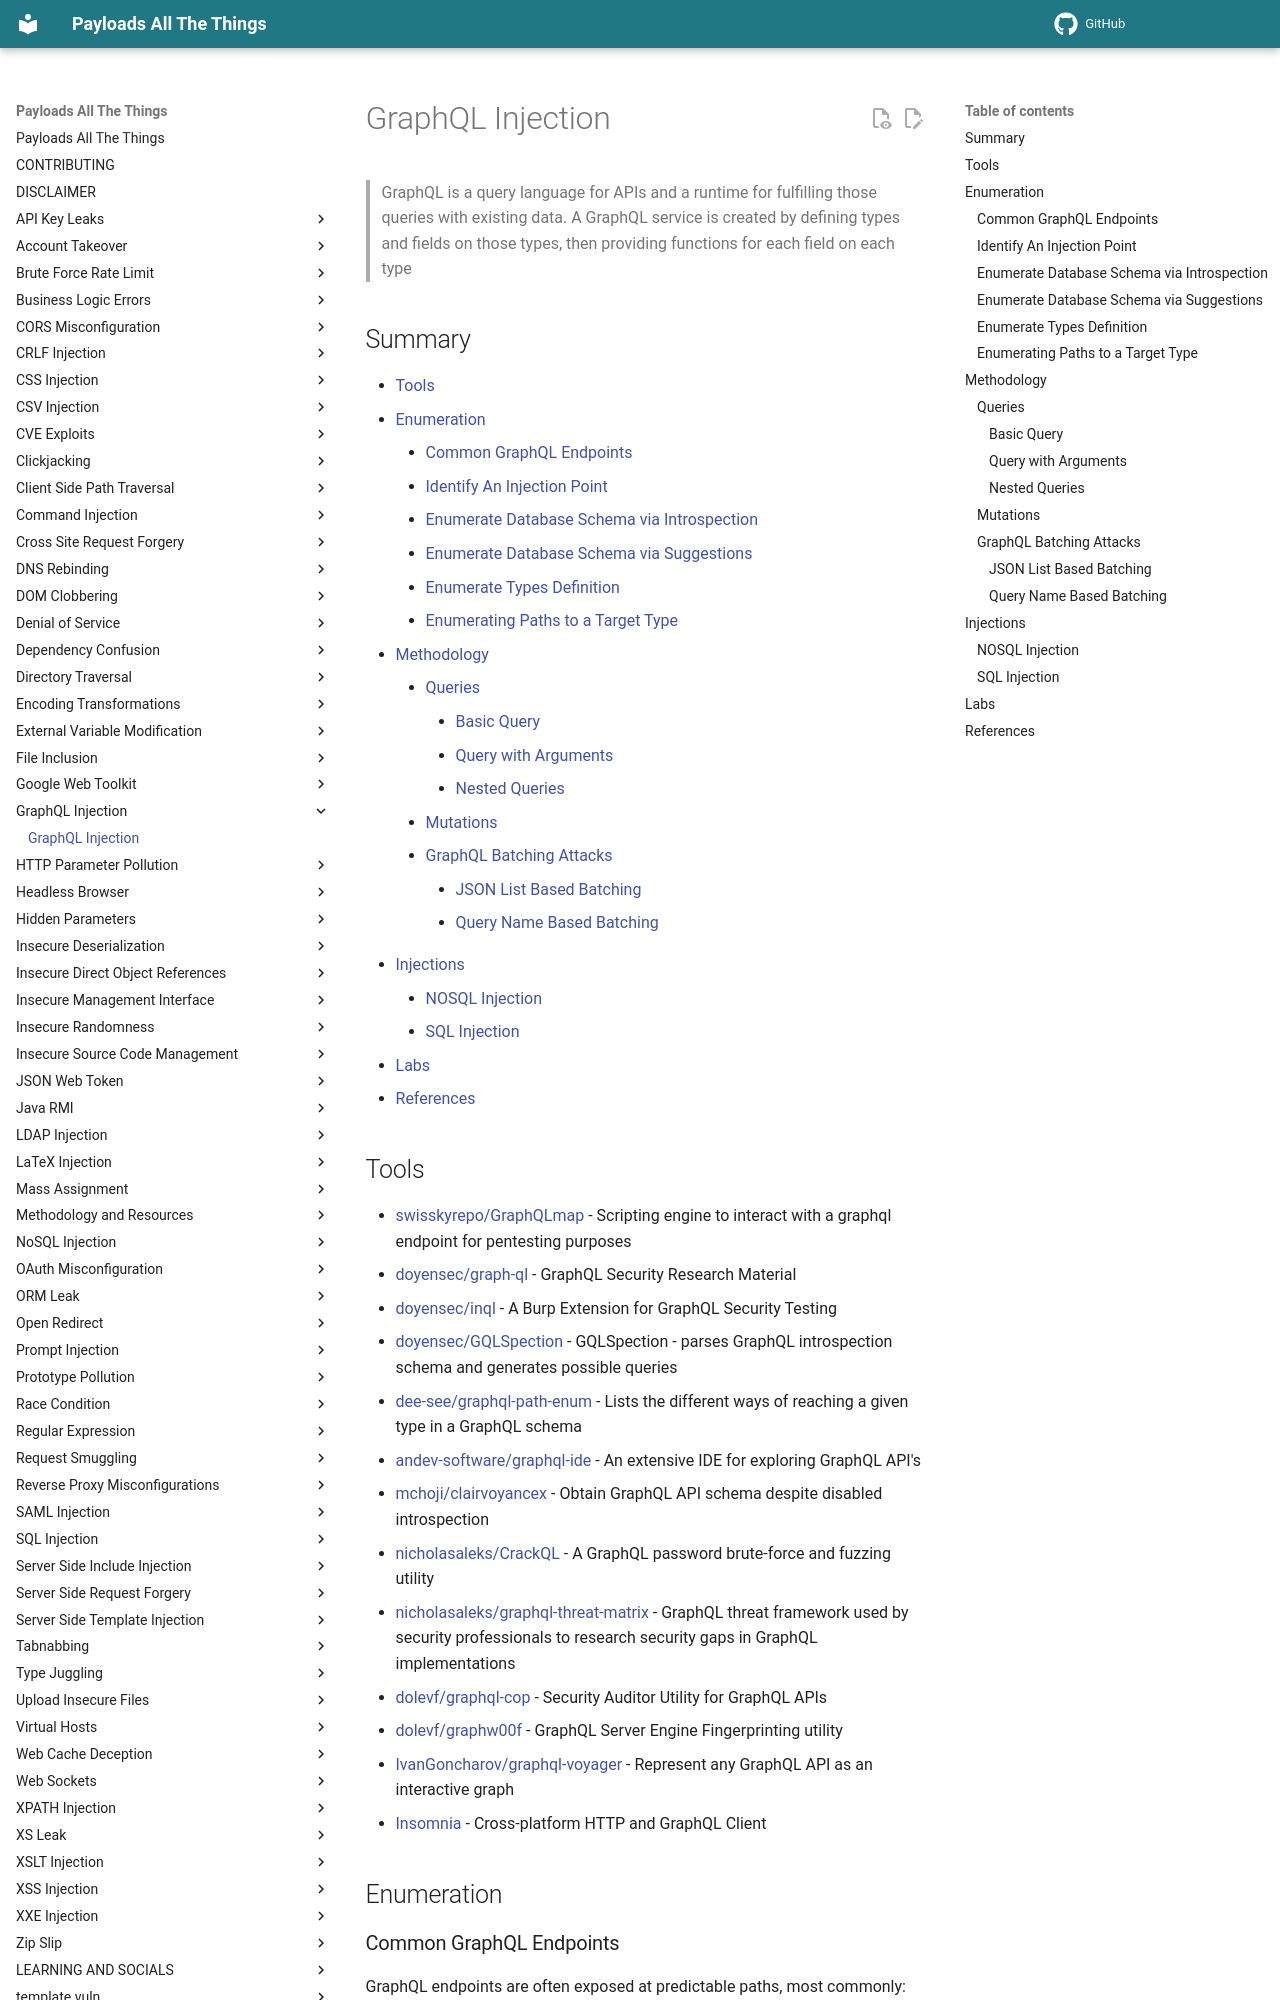

repository: swisskyrepo/PayloadsAllTheThings · page: GraphQL Injection/index.html · generator: mkdocs

# GraphQL Injection

> GraphQL is a query language for APIs and a runtime for fulfilling those queries with existing data. A GraphQL service is created by defining types and fields on those types, then providing functions for each field on each type

## Summary

- [Tools](#tools)
- [Enumeration](#enumeration)
    - [Common GraphQL Endpoints](#common-graphql-endpoints)
    - [Identify An Injection Point](#identify-an-injection-point)
    - [Enumerate Database Schema via Introspection](#enumerate-database-schema-via-introspection)
    - [Enumerate Database Schema via Suggestions](#enumerate-database-schema-via-suggestions)
    - [Enumerate Types Definition](#enumerate-types-definition)
    - [Enumerating Paths to a Target Type](#enumerating-paths-to-a-target-type)
- [Methodology](#methodology)
    - [Queries](#queries)
        - [Basic Query](#basic-query)
        - [Query with Arguments](#query-with-arguments)
        - [Nested Queries](#nested-queries)
    - [Mutations](#mutations)
    - [GraphQL Batching Attacks](#graphql-batching-attacks)
        - [JSON List Based Batching](#json-list-based-batching)
        - [Query Name Based Batching](#query-name-based-batching)
- [Injections](#injections)
    - [NOSQL Injection](#nosql-injection)
    - [SQL Injection](#sql-injection)
- [Labs](#labs)
- [References](#references)

## Tools

- [swisskyrepo/GraphQLmap](https://github.com/swisskyrepo/GraphQLmap) - Scripting engine to interact with a graphql endpoint for pentesting purposes
- [doyensec/graph-ql](https://github.com/doyensec/graph-ql/) - GraphQL Security Research Material
- [doyensec/inql](https://github.com/doyensec/inql) - A Burp Extension for GraphQL Security Testing
- [doyensec/GQLSpection](https://github.com/doyensec/GQLSpection) - GQLSpection - parses GraphQL introspection schema and generates possible queries
- [dee-see/graphql-path-enum](https://gitlab.com/dee-see/graphql-path-enum) - Lists the different ways of reaching a given type in a GraphQL schema
- [andev-software/graphql-ide](https://github.com/andev-software/graphql-ide) - An extensive IDE for exploring GraphQL API's
- [mchoji/clairvoyancex](https://github.com/mchoji/clairvoyancex) - Obtain GraphQL API schema despite disabled introspection
- [nicholasaleks/CrackQL](https://github.com/nicholasaleks/CrackQL) - A GraphQL password brute-force and fuzzing utility
- [nicholasaleks/graphql-threat-matrix](https://github.com/nicholasaleks/graphql-threat-matrix) - GraphQL threat framework used by security professionals to research security gaps in GraphQL implementations
- [dolevf/graphql-cop](https://github.com/dolevf/graphql-cop) - Security Auditor Utility for GraphQL APIs
- [dolevf/graphw00f](https://github.com/dolevf/graphw00f) - GraphQL Server Engine Fingerprinting utility
- [IvanGoncharov/graphql-voyager](https://github.com/IvanGoncharov/graphql-voyager) - Represent any GraphQL API as an interactive graph
- [Insomnia](https://insomnia.rest/) - Cross-platform HTTP and GraphQL Client

## Enumeration

### Common GraphQL Endpoints

GraphQL endpoints are often exposed at predictable paths, most commonly:

- `/graphql`
- `/graphiql` (interactive IDE)

You should always probe for both API and developer/debug interfaces.

```ps1
/v1/explorer
/v1/graphiql
/graph
/graphql
/graphql/console/
/graphql.php
/graphiql
/graphiql.php
```

For an extended wordlist, see [danielmiessler/SecLists/graphql.txt](https://github.com/danielmiessler/SecLists/blob/fe2aa9e7b04b98d94432320d09b5987f39a17de8/Discovery/Web-Content/graphql.txt).
